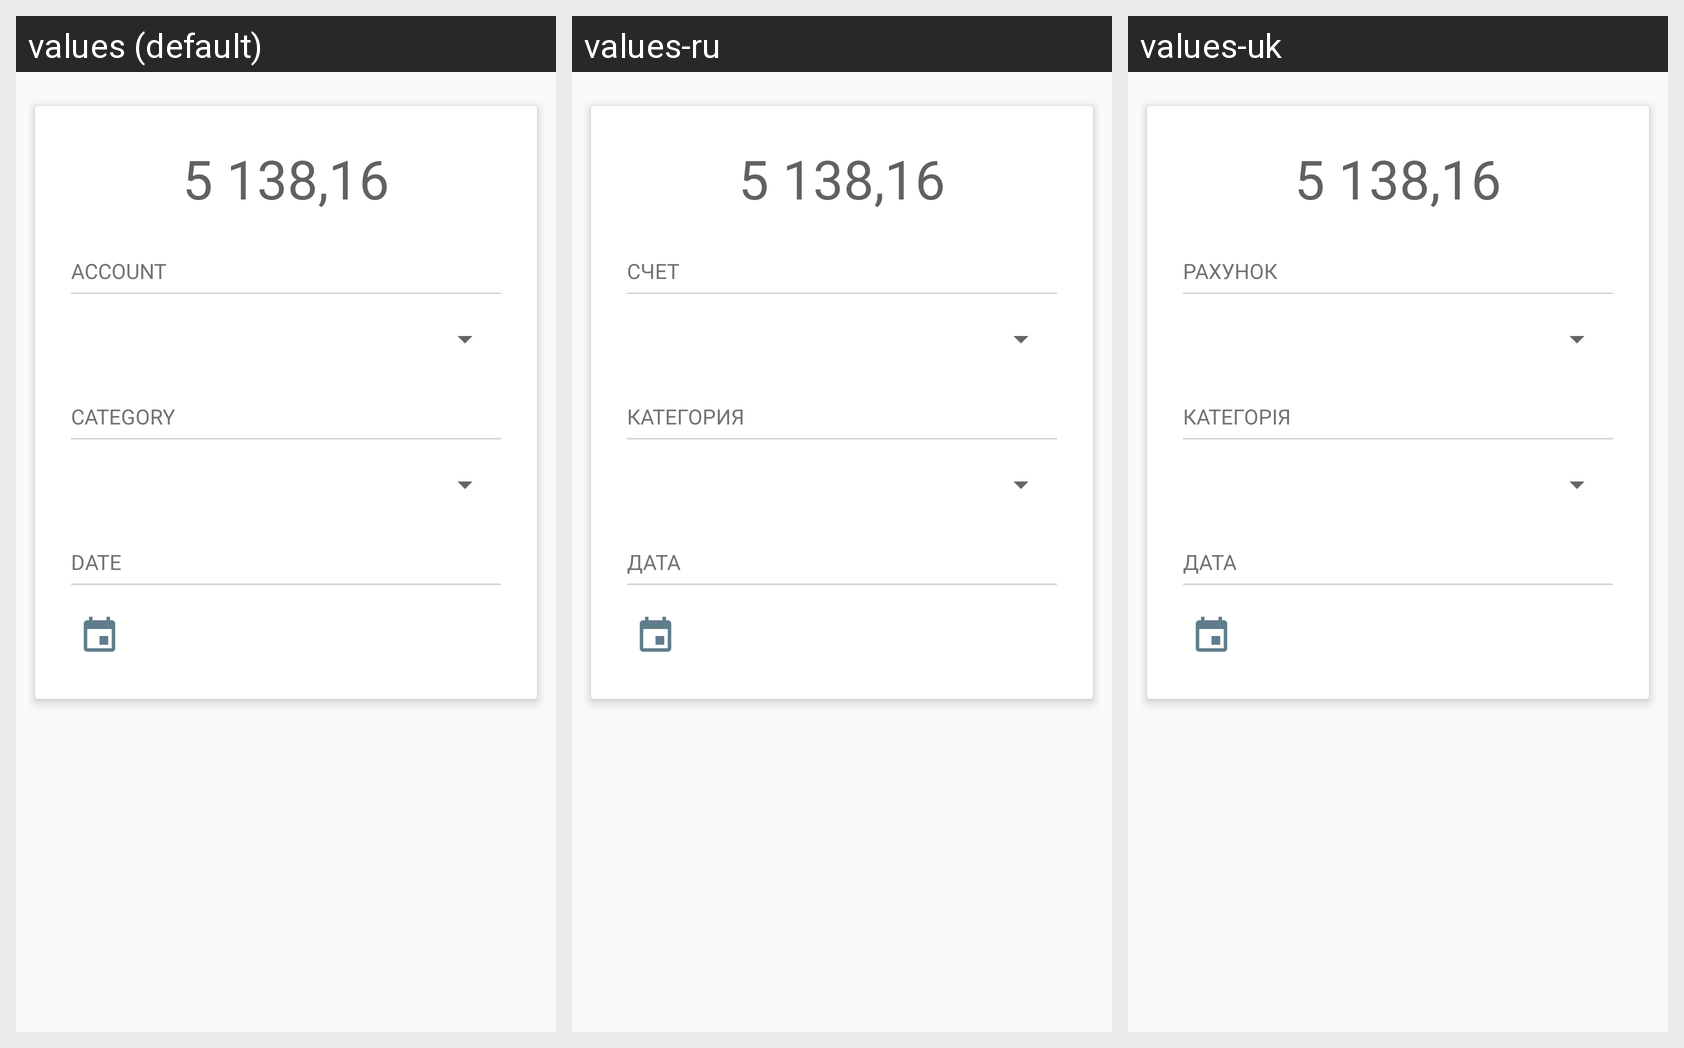

For this localized Android screen grid, give each drawn string resource with its value in every locale shown.
Android screen res/layout/frg_add_trans_def.xml rendered under 3 locales, left to right: values (default), values-ru, values-uk. Device: Nexus 5 (rendered at 1080×1920; each locale shown at half size, 540×960, under a caption strip naming it); theme AppTheme.
Strings drawn on this screen, with the default value and each locale's value (text and hints the layout hard-codes, and strings that could not be matched under every locale, appear in the picture but are not listed):

account
  values: Account
  values-ru: Счет
  values-uk: Рахунок

category
  values: Category
  values-ru: Категория
  values-uk: Категорія

date
  values: Date
  values-ru: Дата
  values-uk: Дата
